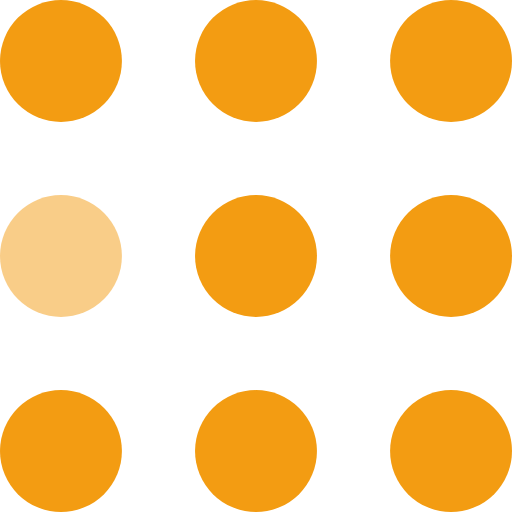
t = 0.00 s
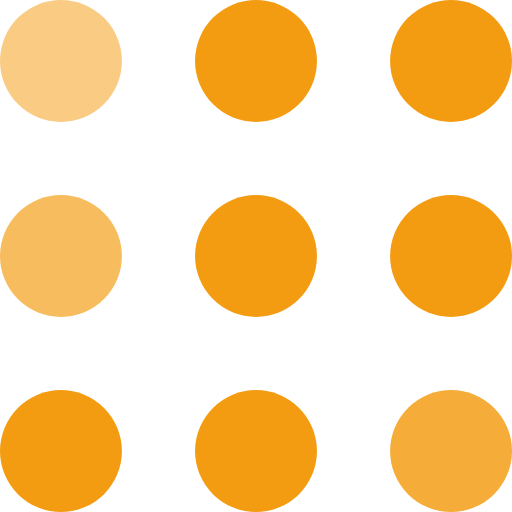
t = 0.30 s
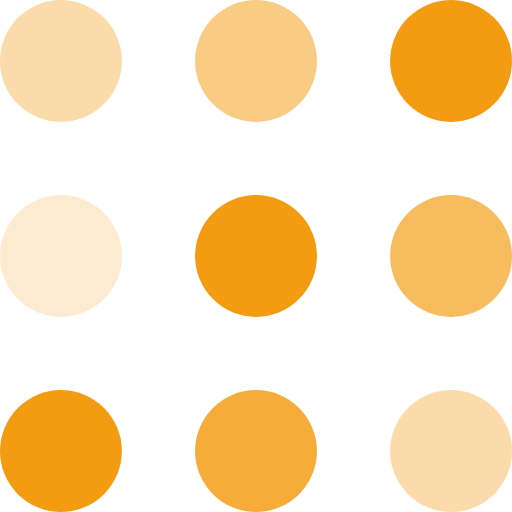
t = 0.60 s
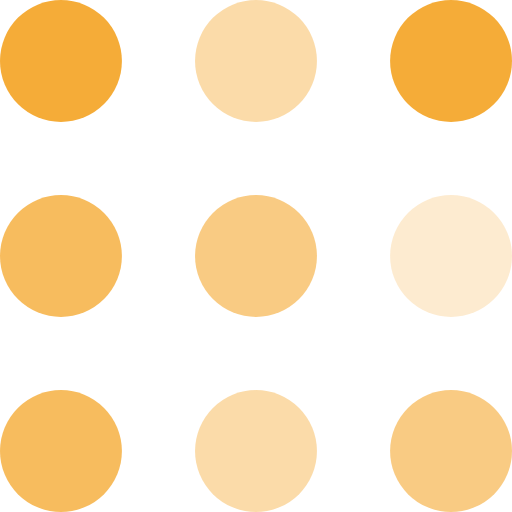
t = 0.90 s
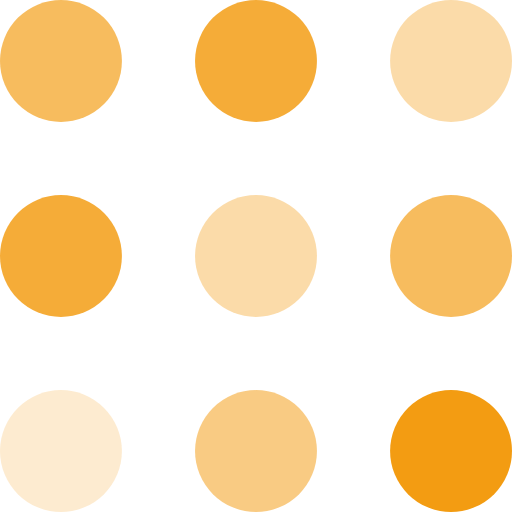
t = 1.20 s
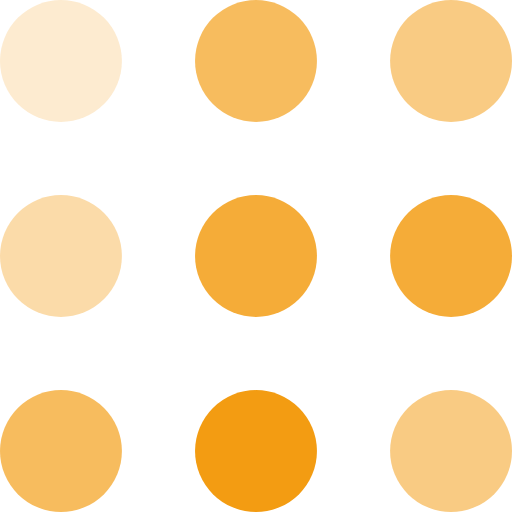
t = 1.50 s

The animated SVG that drew these frames (rendered in a browser with its animation timeline set to each time). Animation: 9 SMIL elements (animate=9); one cycle of 1.80 s, repeats indefinitely.

<svg width="105" height="105" viewBox="0 0 105 105" xmlns="http://www.w3.org/2000/svg" fill="#f39c12">
    <circle cx="12.5" cy="12.5" r="12.5">
        <animate attributeName="fill-opacity"
         begin="0s" dur="1s"
         values="1;.2;1" calcMode="linear"
         repeatCount="indefinite" />
    </circle>
    <circle cx="12.5" cy="52.5" r="12.5" fill-opacity=".5">
        <animate attributeName="fill-opacity"
         begin="100ms" dur="1s"
         values="1;.2;1" calcMode="linear"
         repeatCount="indefinite" />
    </circle>
    <circle cx="52.5" cy="12.5" r="12.5">
        <animate attributeName="fill-opacity"
         begin="300ms" dur="1s"
         values="1;.2;1" calcMode="linear"
         repeatCount="indefinite" />
    </circle>
    <circle cx="52.5" cy="52.5" r="12.5">
        <animate attributeName="fill-opacity"
         begin="600ms" dur="1s"
         values="1;.2;1" calcMode="linear"
         repeatCount="indefinite" />
    </circle>
    <circle cx="92.5" cy="12.5" r="12.5">
        <animate attributeName="fill-opacity"
         begin="800ms" dur="1s"
         values="1;.2;1" calcMode="linear"
         repeatCount="indefinite" />
    </circle>
    <circle cx="92.5" cy="52.5" r="12.5">
        <animate attributeName="fill-opacity"
         begin="400ms" dur="1s"
         values="1;.2;1" calcMode="linear"
         repeatCount="indefinite" />
    </circle>
    <circle cx="12.5" cy="92.5" r="12.5">
        <animate attributeName="fill-opacity"
         begin="700ms" dur="1s"
         values="1;.2;1" calcMode="linear"
         repeatCount="indefinite" />
    </circle>
    <circle cx="52.5" cy="92.5" r="12.5">
        <animate attributeName="fill-opacity"
         begin="500ms" dur="1s"
         values="1;.2;1" calcMode="linear"
         repeatCount="indefinite" />
    </circle>
    <circle cx="92.5" cy="92.5" r="12.5">
        <animate attributeName="fill-opacity"
         begin="200ms" dur="1s"
         values="1;.2;1" calcMode="linear"
         repeatCount="indefinite" />
    </circle>
</svg>
